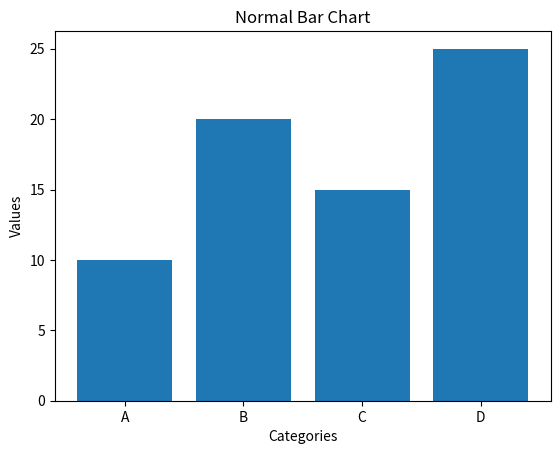

Python code for this plot:
import matplotlib.pyplot as plt

# Fixed data
categories = ["A", "B", "C", "D"]
values = [10, 20, 15, 25]

plt.bar(categories, values)
plt.title("Normal Bar Chart")
plt.xlabel("Categories")
plt.ylabel("Values")
plt.show()
